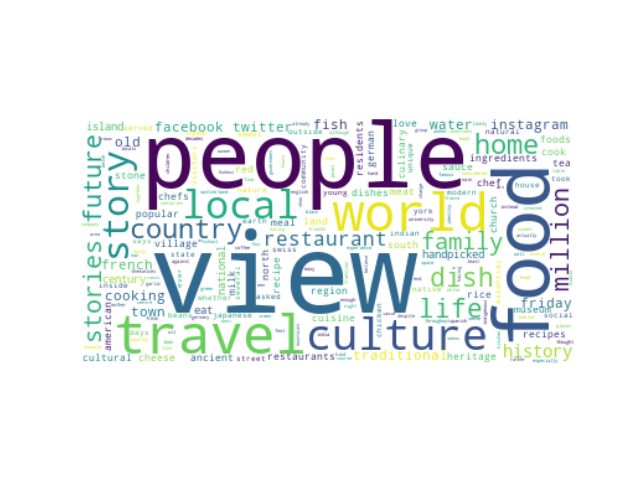

The data file committed next to this chart (first rows):
unbridled, 1
neighbourly, 1
rivalry’, 1
fool’s, 1
‘thistownisn’tbigenoughforbothofus’, 1
sportsmanship, 1
premeditated, 1
aggression, 1
protest•, 1
attitude•, 1
fomo?, 1
valletta’s, 1
overshadow, 1
flowerpot, 1
rivals’, 1
‘ours, 1
malta’;, 1
cancelled, 1
sect, 1
cues, 1
transports, 1
festa’s, 1
handcarved, 1
hoisting, 1
711, 1
“various, 1
supporter, 1
1813, 1
epidemics, 1
redolent, 1
compose, 1
type”, 1
firework, 1
beige, 1
façade, 1
bulbs, 1
cardona’s, 1
‘band, 1
club’, 1
chaplain, 1
epicentre, 1
aroused, 1
outshine, 1
borgalamy, 1
predictably, 1
€100000, 1
haenow, 1
rival”, 1
village”, 1
eu’s, 1
430000, 1
“geographical, 1
smallness, 1
intensifies, 1
saying”, 1
rest”, 1
epicenter, 1
€80000, 1
chandelier, 1
manuel, 1
mull, 1
... 27,089 more rows
